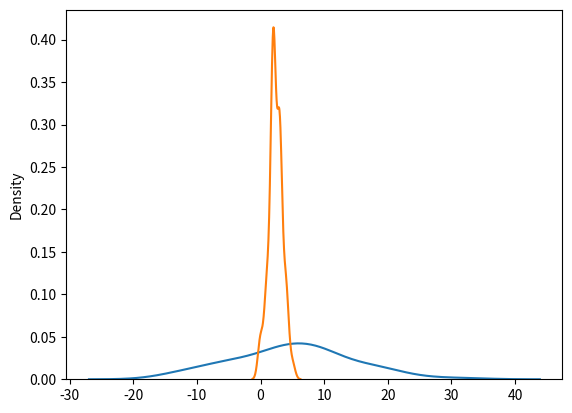

This figure's Python source:
import matplotlib.pyplot as mlt
import seaborn as sb
from numpy import  random
sb.distplot(random.normal(loc=5,scale=10,size=100),hist=False,label="normal")
sb.distplot(random.binomial(n=5,p=0.5,size=100),hist=False,label="binomial")
mlt.show()